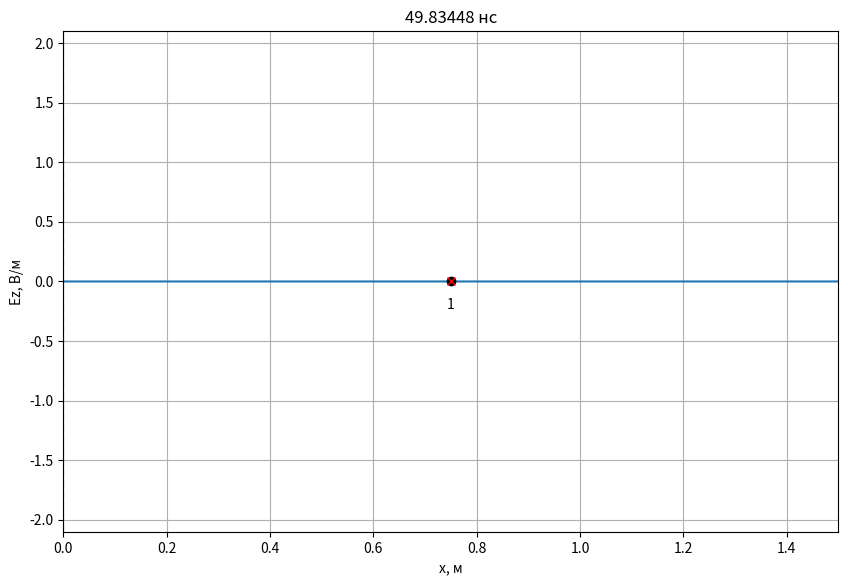
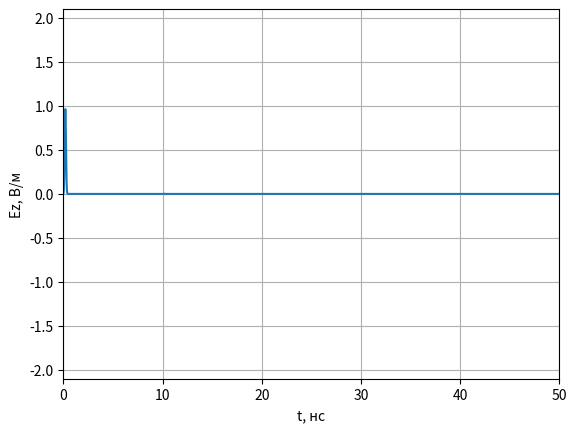
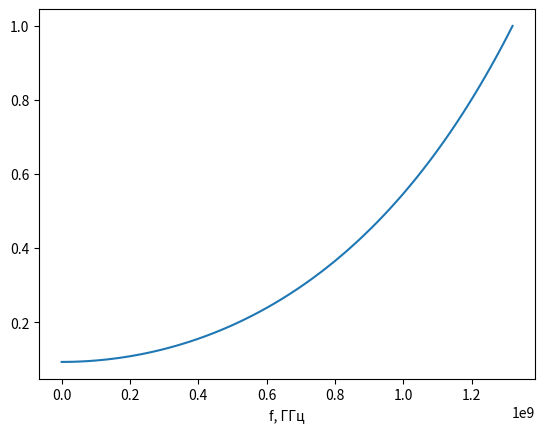

Reproduce these figures in Python, in order.
# -*- coding: utf-8 -*-
import math
import pylab
import numpy as np
import numpy.typing as npt
from abc import ABCMeta, abstractmethod
from typing import List, Optional
import matplotlib.pyplot as plt


class Probe:
    '''
    Класс для хранения временного сигнала в пробнике.
    '''

    def __init__(self, position: int, maxTime: int):
        '''
        position - положение пробника (номер ячейки).
        maxTime - максимально количество временных шагов для хранения в пробнике.
        '''
        self.position = position

        # Временные сигналы для полей E и H
        self.E = np.zeros(maxTime)
        self.H = np.zeros(maxTime)

        # Номер временного шага для сохранения полей
        self._time = 0

    def addData(self, E: npt.NDArray[float], H: npt.NDArray[float]):
        '''
        Добавить данные по полям E и H в пробник.
        '''
        self.E[self._time] = E[self.position]
        self.H[self._time] = H[self.position]
        self._time += 1


class AnimateFieldDisplay:
    '''
    Класс для отображения анимации распространения ЭМ волны в пространстве
    '''

    def __init__(self,
                 dx: float,
                 dt: float,
                 maxXSize: int,
                 minYSize: float, maxYSize: float,
                 yLabel: str,
                 title: Optional[str] = None
                 ):
        '''
        dx - дискрет по простарнству, м
        dt - дискрет по времени, сек
        maxXSize - размер области моделирования в отсчетах.
        minYSize, maxYSize - интервал отображения графика по оси Y.
        yLabel - метка для оси Y
        '''
        self.maxXSize = maxXSize
        self.minYSize = minYSize
        self.maxYSize = maxYSize
        self._xList = None
        self._line = None
        self._xlabel = 'x, м'
        self._ylabel = yLabel
        self._probeStyle = 'xr'
        self._sourceStyle = 'ok'
        self._dx = dx
        self._dt = dt
        self._title = title

    def activate(self):
        '''
        Инициализировать окно с анимацией
        '''
        self._xList = np.arange(self.maxXSize) * self._dx

        # Включить интерактивный режим для анимации
        pylab.ion()

        # Создание окна для графика
        self._fig, self._ax = pylab.subplots(
            figsize=(10, 6.5))

        if self._title is not None:
            self._fig.suptitle(self._title)

        # Установка отображаемых интервалов по осям
        self._ax.set_xlim(0, self.maxXSize * self._dx)
        self._ax.set_ylim(self.minYSize, self.maxYSize)

        # Установка меток по осям
        self._ax.set_xlabel(self._xlabel)
        self._ax.set_ylabel(self._ylabel)

        # Включить сетку на графике
        self._ax.grid()

        # Отобразить поле в начальный момент времени
        self._line, = self._ax.plot(self._xList, np.zeros(self.maxXSize))

    def drawProbes(self, probesPos: List[int]):
        '''
        Нарисовать пробники.

        probesPos - список координат пробников для регистрации временных
            сигналов (в отсчетах).
        '''
        # Отобразить положение пробника
        self._ax.plot(np.array(probesPos) * self._dx,
                      [0] * len(probesPos), self._probeStyle)

        for n, pos in enumerate(probesPos):
            self._ax.text(
                pos * self._dx,
                0,
                '\n{n}'.format(n=n + 1),
                verticalalignment='top',
                horizontalalignment='center')

    def drawSources(self, sourcesPos: List[int]):
        '''
        Нарисовать источники.

        sourcesPos - список координат источников (в отсчетах).
        '''
        # Отобразить положение пробника
        self._ax.plot(np.array(sourcesPos) * self._dx,
                      [0] * len(sourcesPos), self._sourceStyle)

    def drawBoundary(self, position: int):
        '''
        Нарисовать границу в области моделирования.

        position - координата X границы (в отсчетах).
        '''
        self._ax.plot([position * self._dx, position * self._dx],
                      [self.minYSize, self.maxYSize],
                      '--k')

    def stop(self):
        '''
        Остановить анимацию
        '''
        pylab.ioff()

    def updateData(self, data: npt.NDArray[float], timeCount: int):
        '''
        Обновить данные с распределением поля в пространстве
        '''
        self._line.set_ydata(data)
        time_str = '{:.5f}'.format(timeCount * self._dt * 1e9)
        self._ax.set_title(f'{time_str} нс')
        self._fig.canvas.draw()
        self._fig.canvas.flush_events()


def showProbeSignals(probes: List[Probe], minYSize: float, maxYSize: float):
    '''
    Показать графики сигналов, зарегистрированых в датчиках.

    probes - список экземпляров класса Probe.
    minYSize, maxYSize - интервал отображения графика по оси Y.
    '''
    # Создание окна с графиков
    fig, ax = plt.subplots()

    # Настройка внешнего вида графиков
    ax.set_xlim(0, len(probes[0].E) * dt * 1e9)
    ax.set_ylim(minYSize, maxYSize)
    ax.set_xlabel('t, нс')
    ax.set_ylabel('Ez, В/м')
    ax.grid()
    time_list = np.arange(len(probes[0].E)) * dt * 1e9
    # Вывод сигналов в окно
    for probe in probes:
        ax.plot(time_list, probe.E)

    # Показать окно с графиками
    plt.show()


class Source1D(metaclass=ABCMeta):
    '''
    Базовый класс для всех источников одномерного метода FDTD
    '''

    @abstractmethod
    def getE(self, time):
        '''
        Метод должен возвращать значение поля источника в момент времени time
        '''
        pass

    def getH(self, time):
        return 0.0


class SourcePlaneWave(metaclass=ABCMeta):
    @abstractmethod
    def getE(self, position, time):
        pass


class Source(Source1D):
    def __init__(self, source: SourcePlaneWave,
                 sourcePos: float,
                 Sc: float = 1.0,
                 eps: float = 1.0,
                 mu: float = 1.0):
        self.source = source
        self.sourcePos = sourcePos
        self.Sc = Sc
        self.eps = eps
        self.mu = mu
        self.W0 = 120.0 * np.pi

    def getH(self, time):
        return -(self.Sc / (self.W0 * self.mu)) * (
                    self.source.getE(self.sourcePos, time) - self.source.getE(self.sourcePos - 1, time))

    def getE(self, time):
        return (self.Sc / np.sqrt(self.eps * self.mu)) * (
                    self.source.getE(self.sourcePos - 0.5, time + 0.5) + self.source.getE(self.sourcePos + 0.5,
                                                                                          time + 0.5))


class GaussianMod(Source1D):
    '''
    Источник, создающий модулированный гауссов импульс
    '''

    def __init__(self, magnitude, dg, wg, Nl, Sc):
        '''
        magnitude - максимальное значение в источнике;
        dg - коэффициент, задающий начальную задержку гауссова импульса;
        wg - коэффициент, задающий ширину гауссова импульса;
        Nl - количество отсчетов на длину волны;
        Sc - число Куранта.
        '''
        self.magnitude = magnitude
        self.dg = dg
        self.wg = wg
        self.Nl = Nl
        self.Sc = Sc

    def getE(self, v, time):
        return self.magnitude * np.sin(2 * np.pi * self.Sc * time / self.Nl) * np.exp(-((time - self.dg) / self.wg) ** 2)



class Probe:
    '''
    Класс для хранения временного сигнала в пробнике.
    '''

    def __init__(self, position: int, maxTime: int):
        '''
        position - положение пробника (номер ячейки).
        maxTime - максимально количество временных шагов для хранения в пробнике.
        '''
        self.position = position

        # Временные сигналы для полей E и H
        self.E = np.zeros(maxTime)
        self.H = np.zeros(maxTime)

        # Номер временного шага для сохранения полей
        self._time = 0

    def addData(self, E: npt.NDArray[float], H: npt.NDArray[float]):
        '''
        Добавить данные по полям E и H в пробник.
        '''
        self.E[self._time] = E[self.position]
        self.H[self._time] = H[self.position]
        self._time += 1


class LayerContinuous:
    def __init__(self,
                 xmin: float,
                 xmax: float = None,
                 eps: float = 1.0,
                 mu: float = 1.0,
                 sigma: float = 0.0):
        self.xmin = xmin
        self.xmax = xmax
        self.eps = eps
        self.mu = mu
        self.sigma = sigma


class LayerDiscrete:
    def __init__(self,
                 xmin: int,
                 xmax: int = None,
                 eps: float = 1.0,
                 mu: float = 1.0,
                 sigma: float = 0.0):
        self.xmin = xmin
        self.xmax = xmax
        self.eps = eps
        self.mu = mu
        self.sigma = sigma


class Sampler:
    def __init__(self, discrete: float):
        self.discrete = discrete

    def sample(self, x: float) -> int:
        return math.floor(x / self.discrete + 0.5)


def sampleLayer(layer_cont: LayerContinuous, sampler: Sampler) -> LayerDiscrete:
    start_discrete = sampler.sample(layer_cont.xmin)
    end_discrete = (sampler.sample(layer_cont.xmax)
                    if layer_cont.xmax is not None
                    else None)
    return LayerDiscrete(start_discrete, end_discrete,
                         layer_cont.eps, layer_cont.mu, layer_cont.sigma)


def fillMedium(layer: LayerDiscrete,
               eps: npt.NDArray[np.float64],
               mu: npt.NDArray[np.float64],
               sigma: npt.NDArray[np.float64]):
    if layer.xmax is not None:
        eps[layer.xmin: layer.xmax] = layer.eps
        mu[layer.xmin: layer.xmax] = layer.mu
        sigma[layer.xmin: layer.xmax] = layer.sigma
    else:
        eps[layer.xmin:] = layer.eps
        mu[layer.xmin:] = layer.mu
        sigma[layer.xmin:] = layer.sigma


if __name__ == '__main__':
    # Используемые константы
    # Волновое сопротивление свободного пространства
    W0 = 120.0 * np.pi

    # Скорость света в вакууме
    c = 299792458.0

    # Электрическая постоянная
    eps0 = 8.854187817e-12

    # Параметры моделирования
    # Частота сигнала, Гц
    f_Hz = 1.0e9

    # Дискрет по пространству в м
    dx = 2e-3

    wavelength = c / f_Hz
    Nl = wavelength / dx

    # Число Куранта
    Sc = 1.0

    # Размер области моделирования в м
    maxSize_m = 1.5

    # Время расчета в секундах
    maxTime_s = 50e-9

    # Положение источника в м
    sourcePos_m = 0.75

    # Координаты датчиков для регистрации поля в м
    probesPos_m = [0.75]

    # Параметры слоев
    layers_cont = [LayerContinuous(xmin=0, eps=4.0, sigma=0.0)]

    # Скорость обновления графика поля
    speed_refresh = 30

    # Дискрет по времени
    dt = dx * Sc / c

    sampler_x = Sampler(dx)
    sampler_t = Sampler(dt)

    # Время расчета в отсчетах
    maxTime = sampler_t.sample(maxTime_s)

    # Размер области моделирования в отсчетах
    maxSize = sampler_x.sample(maxSize_m)

    # Положение источника в отсчетах
    sourcePos = sampler_x.sample(sourcePos_m)

    layers = [sampleLayer(layer, sampler_x) for layer in layers_cont]

    # Датчики для регистрации поля
    probesPos = [sampler_x.sample(pos) for pos in probesPos_m]
    probes = [Probe(pos, maxTime) for pos in probesPos]

    # Вывод параметров моделирования
    print(f'Число Куранта: {Sc}')
    print(f'Размер области моделирования: {maxSize_m} м')
    print(f'Время расчета: {maxTime_s * 1e9} нс')
    print(f'Координата источника: {sourcePos_m} м')
    print(f'Частота сигнала: {f_Hz * 1e-9} ГГц')
    print(f'Длина волны: {wavelength} м')
    print(f'Количество отсчетов на длину волны (Nl): {Nl}')
    probes_m_str = ', '.join(['{:.6f}'.format(pos) for pos in probesPos_m])
    print(f'Дискрет по пространству: {dx} м')
    print(f'Дискрет по времени: {dt * 1e9} нс')
    print(f'Координата пробника [м]: {probes_m_str}')
    print()
    print(f'Размер области моделирования: {maxSize} отсч.')
    print(f'Время расчета: {maxTime} отсч.')
    print(f'Координата источника: {sourcePos} отсч.')
    probes_str = ', '.join(['{}'.format(pos) for pos in probesPos])
    print(f'Координата пробника [отсч.]: {probes_str}')

    # Параметры среды
    # Диэлектрическая проницаемость
    eps = np.ones(maxSize)

    # Магнитная проницаемость
    mu = np.ones(maxSize - 1)

    # Проводимость
    sigma = np.zeros(maxSize)

    for layer in layers:
        fillMedium(layer, eps, mu, sigma)

    # Коэффициенты для учета потерь
    loss = loss = np.zeros(maxSize)
    ceze = (1.0 - loss) / (1.0 + loss)
    cezh = W0 / (eps * (1.0 + loss))

    # Расчет коэффициентов для граничных условий
    tempLeft = Sc / np.sqrt(mu[0] * eps[0])
    koeffABCLeft = (tempLeft - 1) / (tempLeft + 1)

    tempRight = Sc / np.sqrt(mu[-1] * eps[-1])
    koeffABCRight = (tempRight - 1) / (tempRight + 1)

    # Источник
    magnitude = 1.0
    signal = GaussianMod(1.0, 30, 15, Nl, 1.0)
    source = Source(signal, 0.0, Sc, eps[sourcePos], mu[sourcePos])

    Ez = np.zeros(maxSize)
    Hy = np.zeros(maxSize - 1)

    # Параметры отображения поля E
    display_field = Ez
    display_ylabel = 'Ez, В/м'
    display_ymin = -2.1
    display_ymax = 2.1

    # Создание экземпляра класса для отображения
    # распределения поля в пространстве
    display = AnimateFieldDisplay(dx, dt,
                                  maxSize,
                                  display_ymin, display_ymax,
                                  display_ylabel)

    display.activate()
    display.drawSources([sourcePos])
    display.drawProbes(probesPos)
    for layer in layers:
        display.drawBoundary(layer.xmin)
        if layer.xmax is not None:
            display.drawBoundary(layer.xmax)

    for t in range(1, maxTime):
        # Расчет компоненты поля H
        Hy = Hy + (Ez[1:] - Ez[:-1]) * Sc / (W0 * mu)

        # Источник возбуждения
        Hy[sourcePos - 1] += source.getH(t)
        # Ez[1] в предыдущий момент времени
        oldEzLeft = Ez[1]

        # Ez[-2] в предыдущий момент времени
        oldEzRight = Ez[-2]

        # Расчет компоненты поля E
        Ez[1:-1] = ceze[1: -1] * Ez[1: -1] + cezh[1: -1] * (Hy[1:] - Hy[: -1])

        # Граничные условия ABC первой степени
        Ez[0] = oldEzLeft + koeffABCLeft * (Ez[1] - Ez[0])
        oldEzLeft = Ez[1]

        Ez[-1] = oldEzRight + koeffABCRight * (Ez[-2] - Ez[-1])
        oldEzRight = Ez[-2]

        # Источник возбуждения
        Ez[sourcePos] += source.getE(t)

        # Регистрация поля в датчиках
        for probe in probes:
            probe.addData(Ez, Hy)

        if t % speed_refresh == 0:
            display.updateData(display_field, t)

    # Отображение сигнала, сохраненного в пробнике
    showProbeSignals(probes, -2.1, 2.1)

    # Построение спектра
    plt.figure(3)
    t = np.arange(750)
    sp = np.fft.fft(Ez)
    freq = np.fft.fftfreq(t.shape[-1])
    plt.plot(abs(freq[:100]) * 10e9,
             (sp.real[:100] ** 2 + sp.imag[:100] ** 2) / max(abs(sp.real[:100] ** 2 + sp.imag[:100] ** 2)))
    plt.xlabel('f, ГГц')
    display.stop()
    plt.show()
